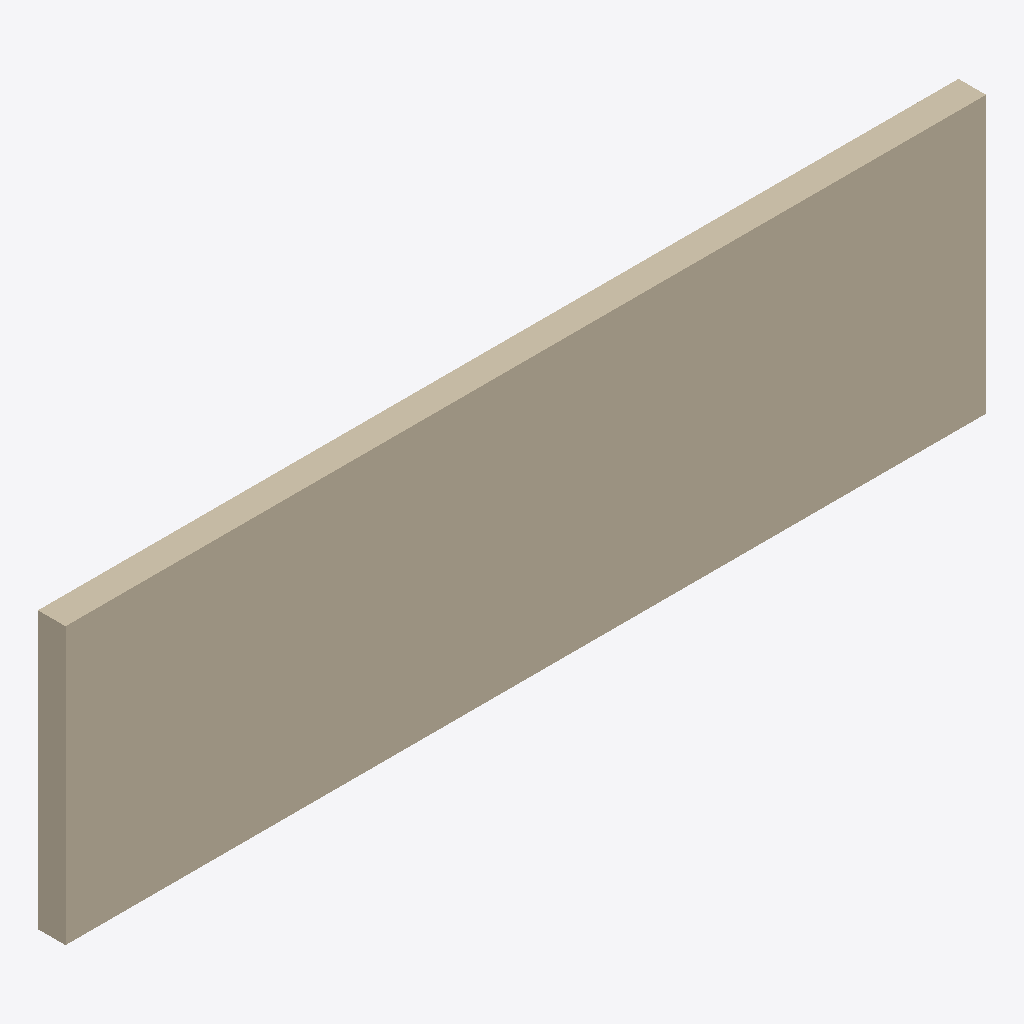
Isometric view of an IFC building model (IFC-SPF (STEP), schema IFC4, length unit unknown), seen from the south-west, elements coloured by IFC class: 1 wall (beige).
Extent 10.0 m × 0.3 m × 3.0 m (x, y, z). Storeys (1): Ground Floor at 0.00 m. Elements (1): 1 IfcWallStandardCase.

HEADER;
FILE_DESCRIPTION(('ViewDefinition [CoordinationView]'),'2;1');
FILE_NAME('','2025-11-12T21:44:14',(''),(''),'IfcOpenShell 0.8.3-8621198','IfcOpenShell 0.8.3-8621198','');
FILE_SCHEMA(('IFC4'));
ENDSEC;
DATA;
#11=IFCPROJECT('191E4Cz51CVxY0y1zC3agq',#5,'Test Project',$,$,$,$,(#10),$);
#17=IFCSITE('0BGV6zD$b63uEhbD79siq4',#5,'Site',$,$,$,#16,$,.ELEMENT.,$,$,$,$,$);
#23=IFCBUILDING('3HBju41lHE3A9WQ$Jm_dt2',#5,'Building',$,$,$,#22,$,$,$,$,$);
#29=IFCBUILDINGSTOREY('30g8of1hnBSRzdhYl$j$bf',#5,'Ground Floor',$,$,#28,$,$,$,0.0);
#46=IFCWALLSTANDARDCASE('1QOpx4n7rCCe$TfozzR_w_',#5,'Test_Wall_3D',$,$,#34,#45,$,$);
ENDSEC;
